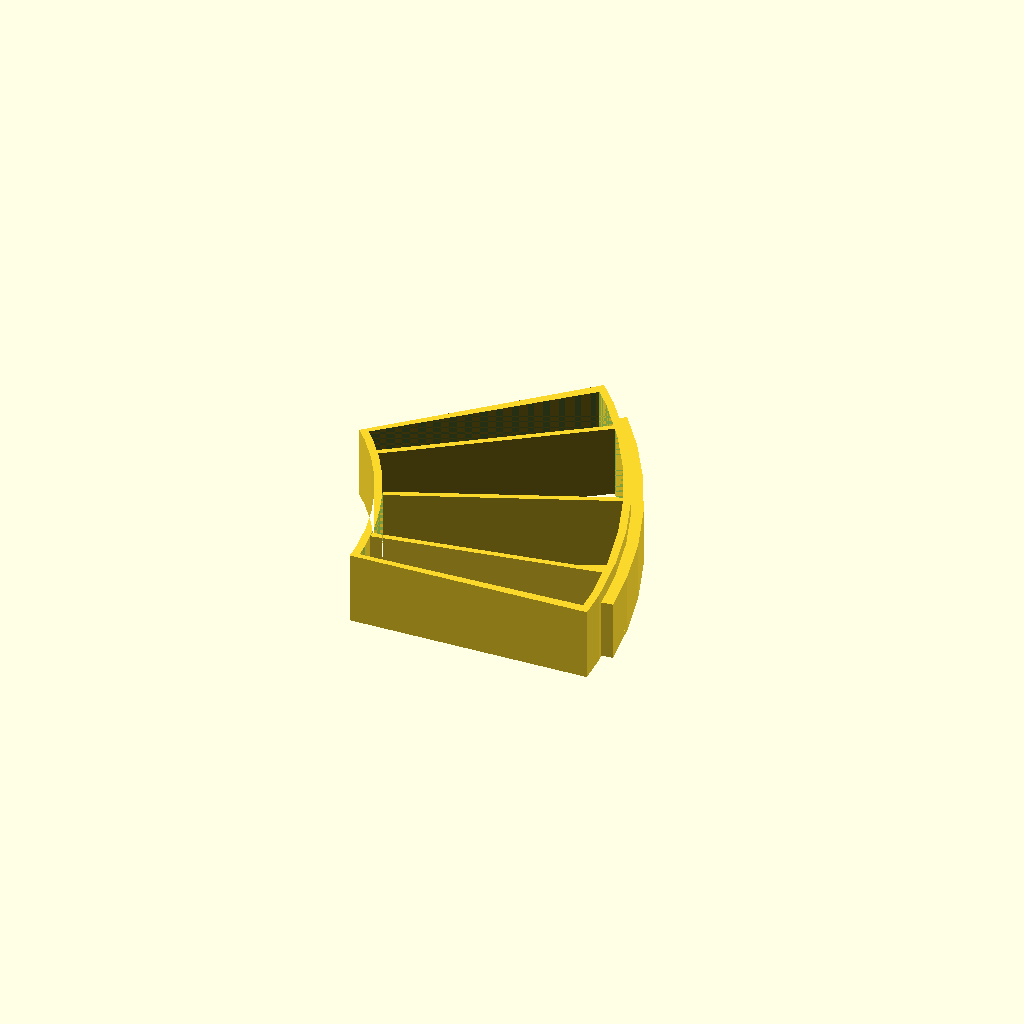
Cell 1: rendered with the file's own defaults.
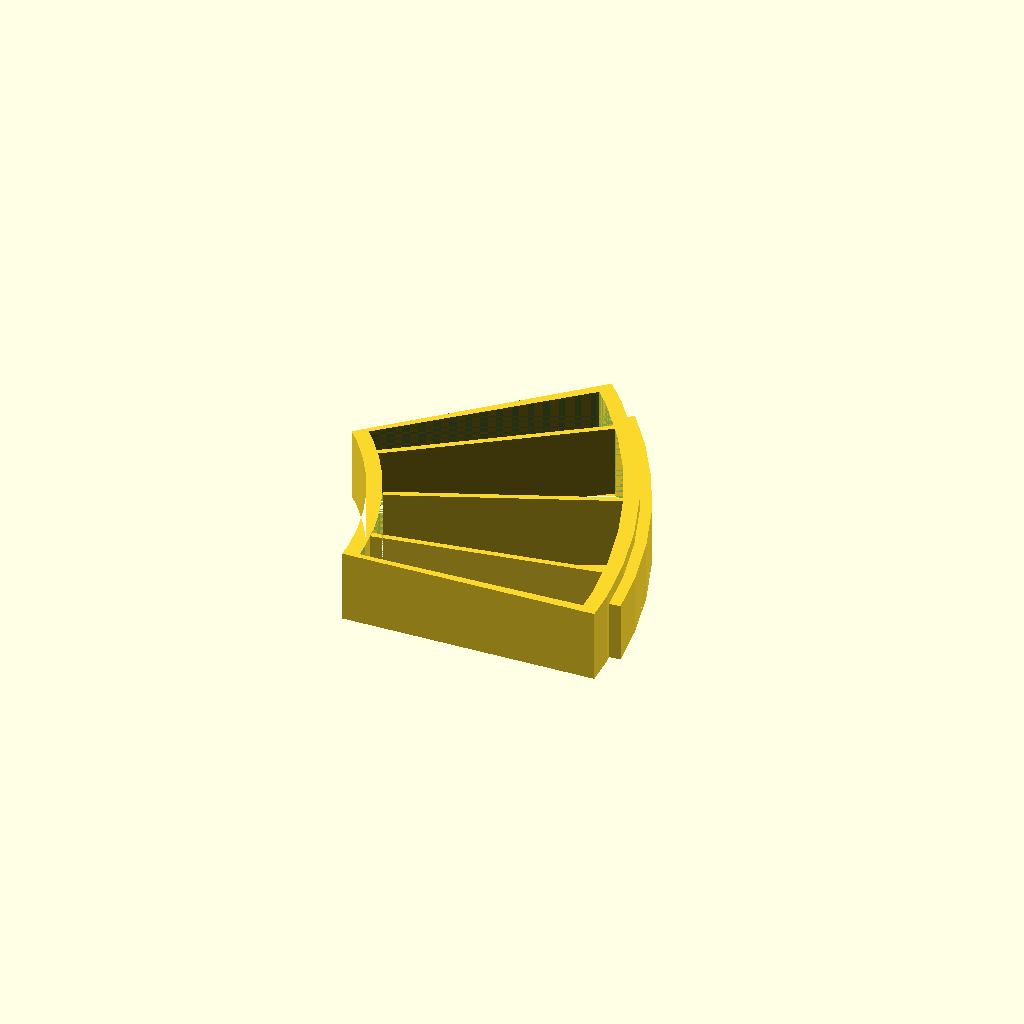
Cell 2: MAG_WALL = 4 (everything else at default).
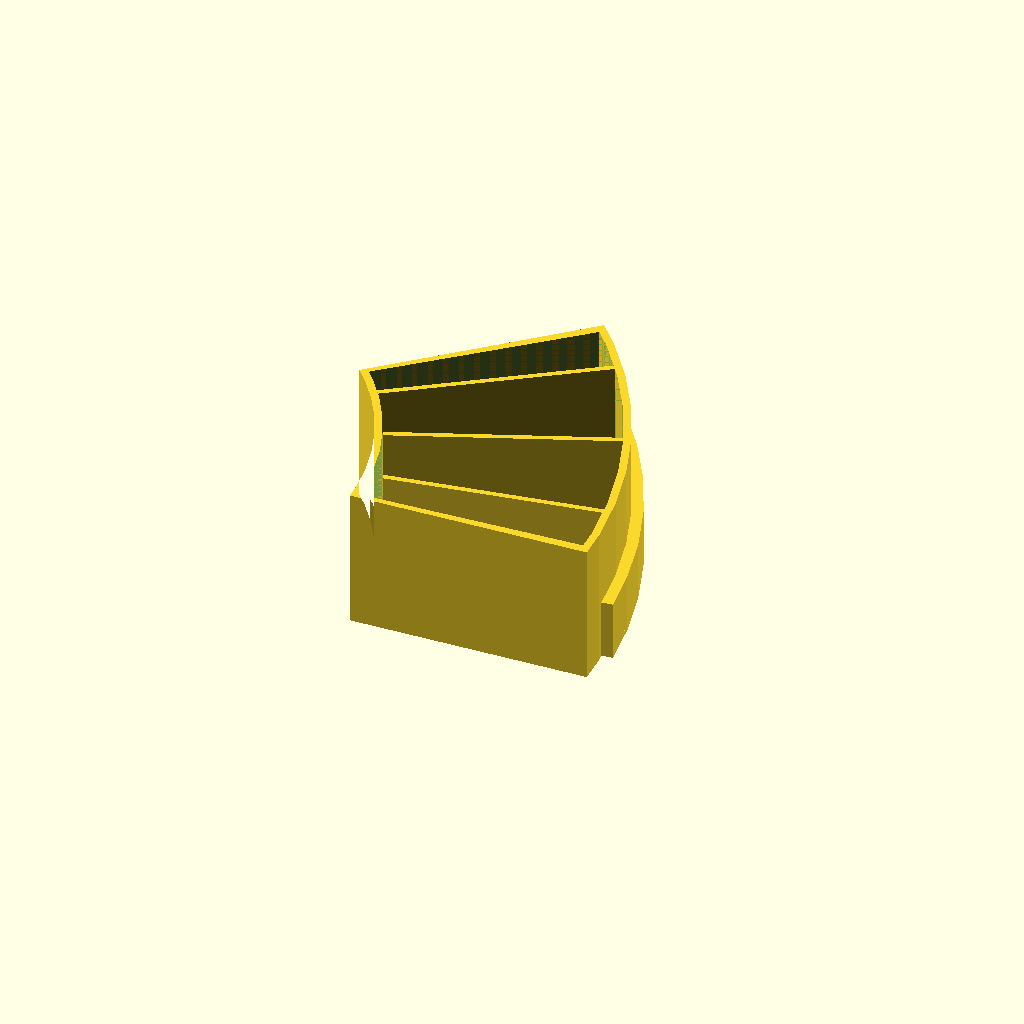
Cell 3: CART_H = 12 (everything else at default).
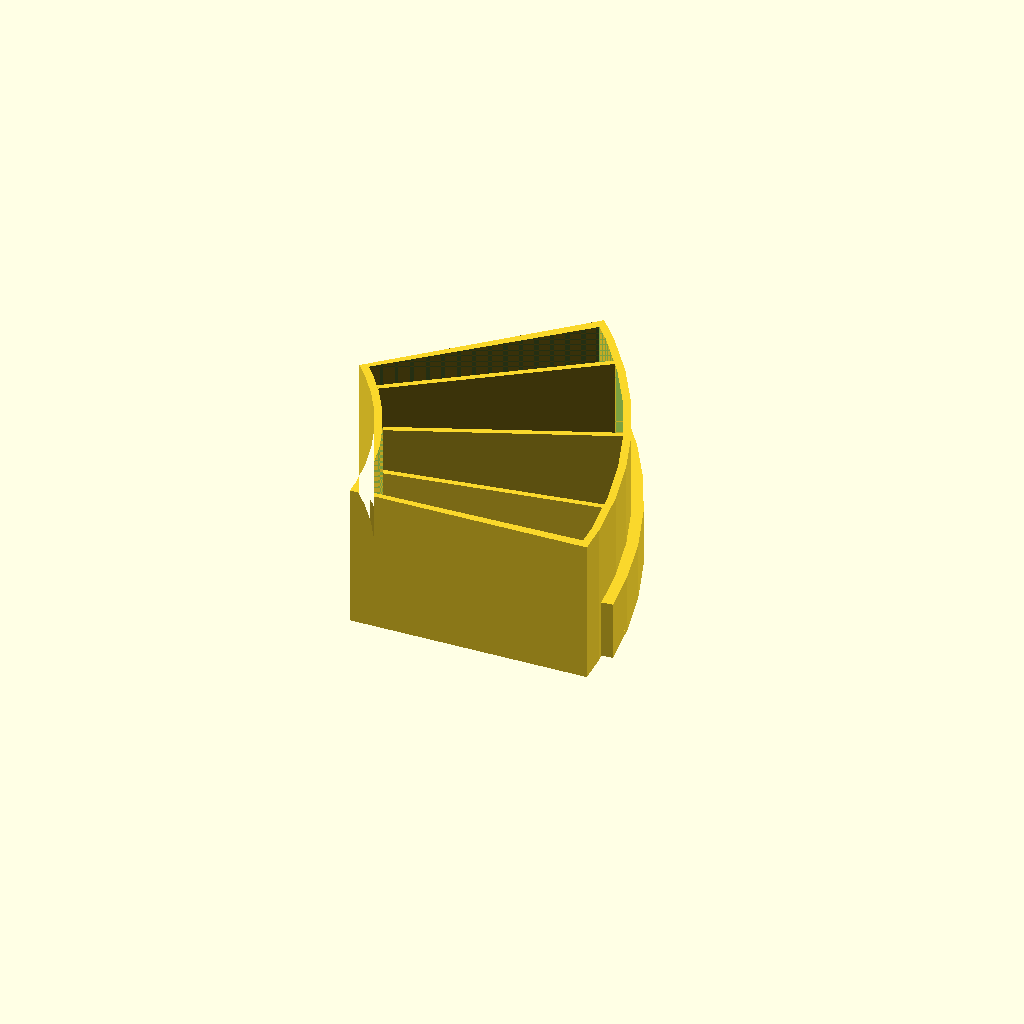
Cell 4 — STACK_COUNT set to 6, the other parameters unchanged.
All cells are drawn from one camera (rotation 55°, 0°, 25°, orthographic, colour scheme Cornfield), so only the parameter changes between them.
The OpenSCAD source (engn676/3d_print/cowpad_eject_magazine.scad):
// ═══════════════════════════════════════════════════════════════════════
//  CowPad — Ejector Magazine  ·  V2 Ballistic Return System
//  ENGN676  ·  Lincoln University  ·  2026
//
//  Gravity-fed cartridge stack. Holds 3 replacement cartridges.
//  Sector-shaped cross-section — cartridges self-orient, cannot jam by rotation.
//  Mounts on the OUTER TROUGH WALL beside the tile (NOT on top of tile).
//  Magazine tube hangs DOWNWARD alongside the OR face — flush with tile top.
//  Cow hooves never contact the magazine.
//  In trough installation: magazine recessed into outer wall pocket.
//
//  HOW IT WORKS:
//    Load cartridges from top (open end up).
//    Bottom cartridge rests on platform in tile cavity.
//    When platform ejects it, next cartridge drops under gravity.
//    Service interval: 3 replacements × 15 days = ~45 days between refills.
//    (5-slot version = ~75 days: extend STACK_COUNT to 5)
//
//  ► PRINT 1 COPY
//  ► Orientation : UPRIGHT (tube axis vertical, open ends up and down)
//  ► Layer height : 0.2mm  ·  Infill 15%  ·  No supports
//  ► Material     : PLA
//  ► Est. time    : ~1.5 hr
// ═══════════════════════════════════════════════════════════════════════

$fn = 64;

// ── Match tile/cavity parameters ─────────────────────────────────────
IR = 75;   OR = 145;   ANG = 45;
CAV_WALL = 5;   CAV_ANG = 3;
FILL_H = 8;   BASE_H = 6;
H = BASE_H + FILL_H;

// ── Magazine tube inner dimensions (match cartridge + clearance) ──────
MAG_IR  = IR  + CAV_WALL + 0.3;   // 80.3  (0.3mm clearance each side)
MAG_OR  = OR  - CAV_WALL - 0.3;   // 139.7
MAG_A1  = CAV_ANG + 0.3;          // 3.3°
MAG_A2  = ANG - CAV_ANG - 0.3;    // 41.7°
MAG_WALL = 2;                       // tube wall thickness

// ── Stack capacity ────────────────────────────────────────────────────
CART_H      = 6.0;    // single cartridge height (must match cowpad_cartridge.scad: FILL_H-LID_H-0.5)
STACK_COUNT = 3;      // number of cartridges in magazine
STACK_H     = STACK_COUNT * (CART_H + 0.5);  // total stack height with gaps

// ── Mounting clip (attaches to tile outer rim) ────────────────────────
CLIP_H    = 8;    // clip engagement height
CLIP_WALL = 3;    // clip extra thickness (wraps outside tile OR wall)
CLIP_A1   = MAG_A1 + 3;   // clip spans middle portion of arc (not full arc)
CLIP_A2   = MAG_A2 - 3;

// ── Cartridge guide rails (inside tube, keep cartridges centred) ──────
RAIL_W  = 1.5;
RAIL_H  = STACK_H;
N_RAILS = 3;  // at arc positions: 15°, 22.5°, 30° (avoid radial edges)

// ═══════════════════════════════════════════════════════════════════════
// HELPERS
// ═══════════════════════════════════════════════════════════════════════

module pie_2d(r, a1, a2) {
  steps = max(4, ceil(a2 - a1));
  pts = concat([[0,0]],
    [for(i=[0:steps])
      [r*cos(a1 + i*(a2-a1)/steps),
       r*sin(a1 + i*(a2-a1)/steps)]]);
  polygon(pts);
}

module ring_sector_2d(ri, ro, a1, a2) {
  intersection() {
    difference() { circle(ro); circle(ri); }
    pie_2d(ro+1, a1, a2);
  }
}

module ring_sector(ri, ro, a1, a2, ht) {
  linear_extrude(ht) ring_sector_2d(ri, ro, a1, a2);
}

// ═══════════════════════════════════════════════════════════════════════
// TUBE WALLS
// Hollow sector tube: outer shell minus inner clearance
// ═══════════════════════════════════════════════════════════════════════

module tube_walls() {
  difference() {
    ring_sector(MAG_IR - MAG_WALL,
                MAG_OR + MAG_WALL,
                MAG_A1 - 1,
                MAG_A2 + 1,
                STACK_H);
    // Hollow interior — cartridges pass through here
    ring_sector(MAG_IR, MAG_OR, MAG_A1, MAG_A2, STACK_H + 0.1);
  }
}

// ═══════════════════════════════════════════════════════════════════════
// GUIDE RAILS
// Thin radial fins inside the tube to keep cartridges vertically aligned
// ═══════════════════════════════════════════════════════════════════════

module guide_rails() {
  for(i = [0:N_RAILS-1]) {
    a = MAG_A1 + (i+0.5) * (MAG_A2 - MAG_A1) / N_RAILS;
    rotate([0,0,a])
      translate([MAG_IR, -RAIL_W/2, 0])
        cube([MAG_OR - MAG_IR, RAIL_W, RAIL_H]);
  }
}

// ═══════════════════════════════════════════════════════════════════════
// MOUNTING CLIP
// A C-channel that wraps over the top of the tile's outer rim.
// Friction-fit: press down to attach, lift to remove.
// ═══════════════════════════════════════════════════════════════════════

module mount_clip() {
  // Clip body: sits at bottom of magazine, wraps outside tile OR wall
  difference() {
    // Outer clip shell
    ring_sector(MAG_OR + MAG_WALL,
                MAG_OR + MAG_WALL + CLIP_WALL,
                CLIP_A1, CLIP_A2,
                CLIP_H + FILL_H);

    // Inner relief: clip slides over tile outer wall (5mm thick)
    // Tile outer wall is at OR to OR+5mm (CAV_WALL)
    // Clip wraps from OR+CAV_WALL outward
    // Leave 0.3mm clearance on inside face (handled by MAG_OR offset)
  }

  // Inward lip at bottom to catch under tile top surface
  ring_sector(MAG_OR,
              MAG_OR + MAG_WALL + CLIP_WALL,
              CLIP_A1, CLIP_A2,
              1.5);
}

// ═══════════════════════════════════════════════════════════════════════
// ASSEMBLE
// Magazine tube sits on top of tile cavity opening.
// Bottom of tube aligns with top of tile (Z=0 in this model = tile top).
// ═══════════════════════════════════════════════════════════════════════

union() {
  tube_walls();
  // Guide rails (subtract from hollow interior — already done since rails
  // are placed inside; difference with hollow already excludes rail volume)
  // Actually rails are added separately within the open space:
  intersection() {
    // Clip rails to tube interior volume
    ring_sector(MAG_IR, MAG_OR, MAG_A1, MAG_A2, STACK_H);
    guide_rails();
  }
  mount_clip();
}
Customizer parameters (derived from the source; name, type, default, range or options):
MAG_WALL: number, default 2
CART_H: number, default 6
STACK_COUNT: number, default 3
CLIP_H: number, default 8
CLIP_WALL: number, default 3
RAIL_W: number, default 1.5
N_RAILS: number, default 3
